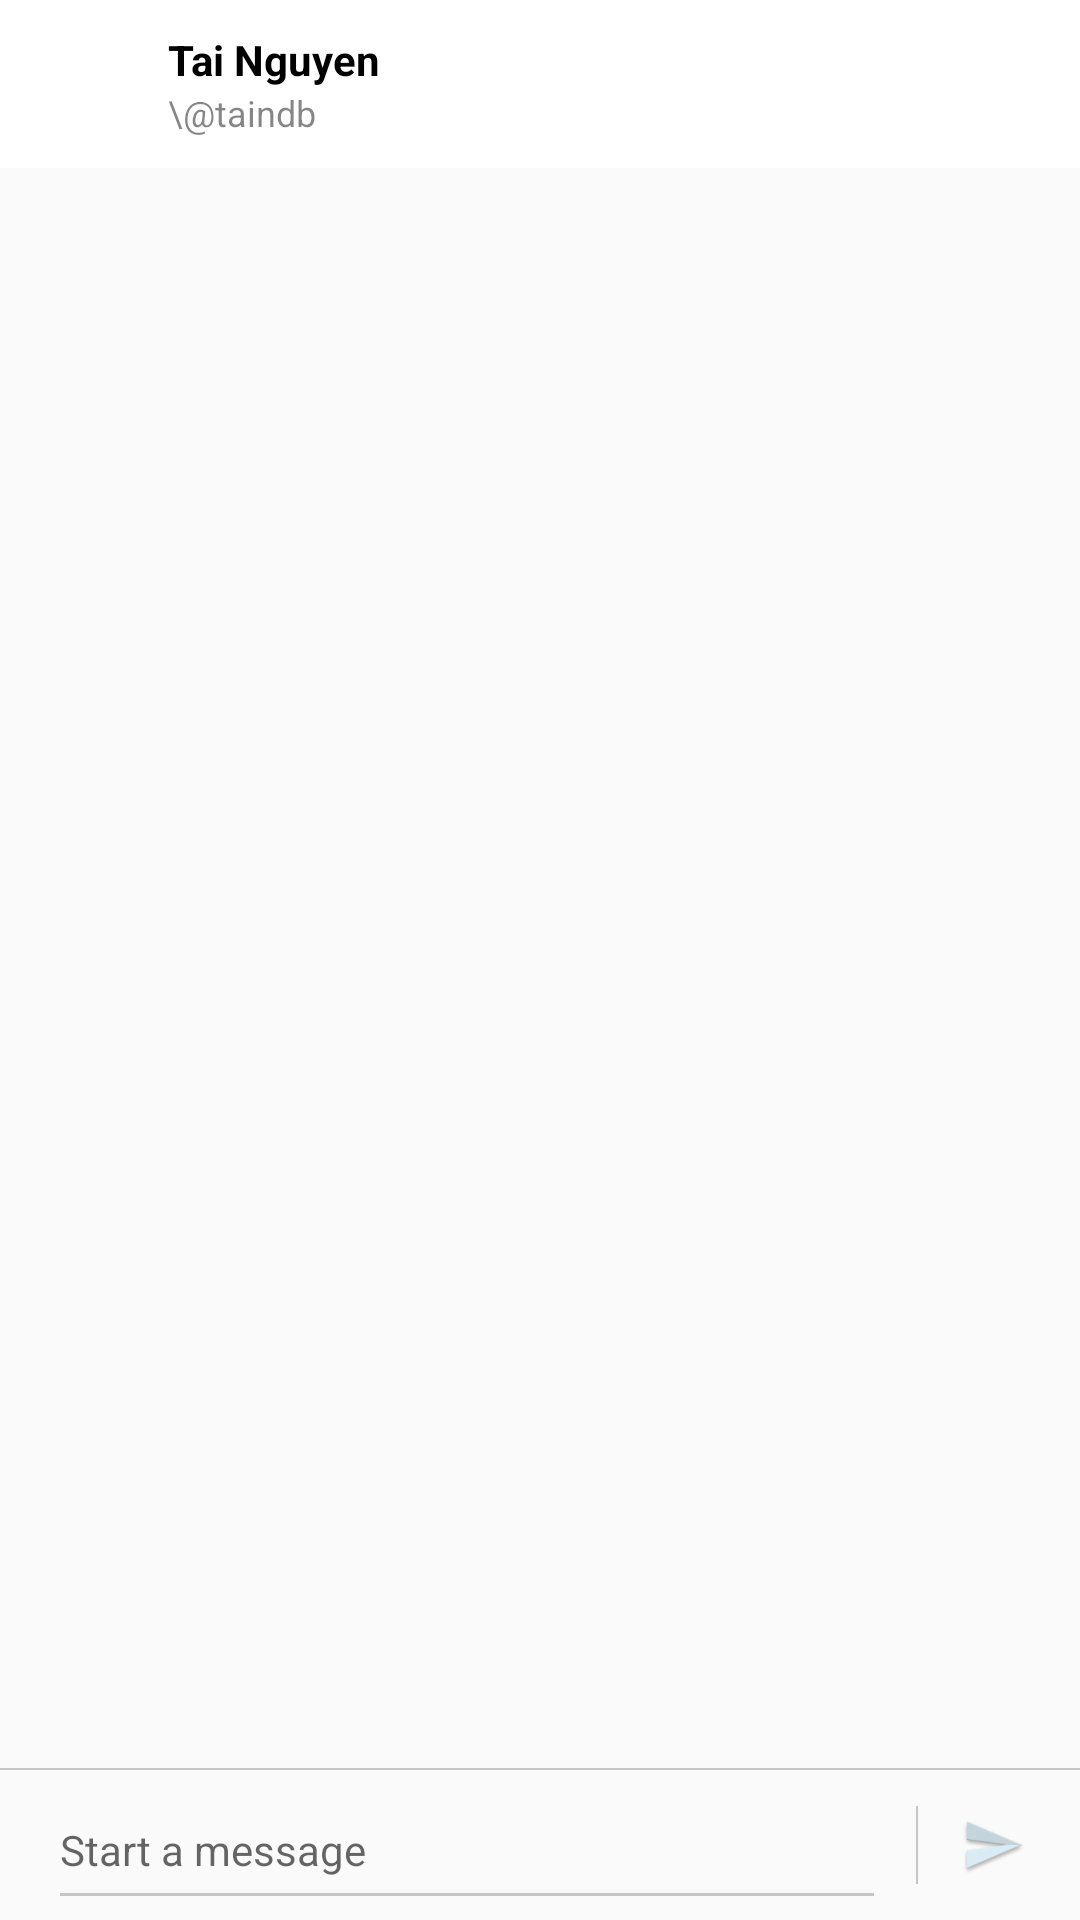

Produce the Android XML layout that renders to this screen, including the resource entries it uses.
<!-- AndroidManifest.xml: application theme AppTheme -->
<!-- res/layout/activity_message.xml -->
<?xml version="1.0" encoding="utf-8"?>
<LinearLayout xmlns:android="http://schemas.android.com/apk/res/android"
    xmlns:app="http://schemas.android.com/apk/res-auto"
    xmlns:tools="http://schemas.android.com/tools"
    android:layout_width="match_parent"
    android:layout_height="match_parent"
    android:orientation="vertical"
    tools:ignore="HardcodedText">

    
    <android.support.v7.widget.Toolbar
        android:id="@+id/toolbar"
        android:layout_width="match_parent"
        android:layout_height="?attr/actionBarSize"
        android:background="@android:color/white"
        android:minHeight="?attr/actionBarSize"
        app:contentInsetEnd="0dp"
        app:contentInsetLeft="0dp"
        app:contentInsetRight="0dp"
        app:contentInsetStart="0dp"
        app:elevation="5dp">

        
        <ImageView
            android:id="@+id/back_btn"
            android:layout_width="?attr/actionBarSize"
            android:layout_height="?attr/actionBarSize"
            android:scaleType="centerInside"
            android:src="@drawable/ic_keyboard_backspace_black_24dp"
            android:tint="@color/colorPrimary" />

        
        <LinearLayout
            android:layout_width="wrap_content"
            android:layout_height="match_parent"
            android:gravity="center_vertical"
            android:orientation="vertical">

            
            <TextView
                android:id="@+id/display_name_tv"
                android:layout_width="wrap_content"
                android:layout_height="wrap_content"
                android:text="Tai Nguyen"
                android:textAllCaps="false"
                android:textColor="@android:color/black"
                android:textSize="14sp"
                android:textStyle="bold" />

            
            <TextView
                android:id="@+id/user_id_tv"
                android:layout_width="wrap_content"
                android:layout_height="wrap_content"
                android:text="\@taindb"
                android:textAllCaps="false"
                android:textColor="#79000000"
                android:textSize="12sp" />

        </LinearLayout>
    </android.support.v7.widget.Toolbar>

    
    <android.support.v7.widget.RecyclerView
        android:id="@+id/message_list"
        android:layout_width="match_parent"
        android:layout_height="0dp"
        android:layout_weight="1"
        android:paddingBottom="10dp"
        android:paddingTop="4dp" />

    
    <View
        android:layout_width="match_parent"
        android:layout_height="0.5dp"
        android:background="@color/color_c5c5c5" />

    
    <LinearLayout
        android:layout_width="match_parent"
        android:layout_height="50dp"
        android:layout_gravity="center_vertical"
        android:orientation="horizontal"
        android:paddingEnd="4dp"
        android:paddingLeft="16dp"
        android:paddingRight="4dp"
        android:paddingStart="16dp">

        
        <EditText
            android:id="@+id/input_message_edt"
            android:layout_width="0dp"
            android:layout_height="match_parent"
            android:layout_weight="1"
            android:hint="Start a message"
            android:textSize="14sp"
            app:layout_constraintEnd_toStartOf="@+id/send_message_btn" />

        <View
            android:layout_width="0.5dp"
            android:layout_height="match_parent"
            android:layout_marginBottom="12dp"
            android:layout_marginLeft="10dp"
            android:layout_marginStart="10dp"
            android:layout_marginTop="12dp"
            android:background="@color/color_c5c5c5" />

        
        <ImageView
            android:id="@+id/send_message_btn"
            android:layout_width="50dp"
            android:layout_height="match_parent"
            android:scaleType="centerInside"
            android:src="@mipmap/ic_send_message_normal" />

    </LinearLayout>
</LinearLayout>
<!-- resources referenced by this layout -->
<resources>
  <color name="colorPrimary">#3F51B5</color>
  <color name="color_c5c5c5">#c5c5c5</color>
  <!-- mipmap ic_send_message_normal: png bitmap (mipmap-hdpi, 1564 bytes) -->
  <style name="AppTheme" parent="Theme.AppCompat.Light">
          
          <item name="colorPrimary">@color/colorPrimary</item>
          <item name="colorPrimaryDark">@color/colorPrimaryDark</item>
          <item name="colorAccent">@color/colorAccent</item>
          <item name="windowActionBar">false</item>
          <item name="windowNoTitle">true</item>
          <item name="colorControlActivated">@color/colorAccent</item>
          <item name="colorControlHighlight">@color/colorAccent</item>
      </style>
  <color name="colorPrimaryDark">#303F9F</color>
  <color name="colorAccent">#a5303f9f</color>
</resources>
